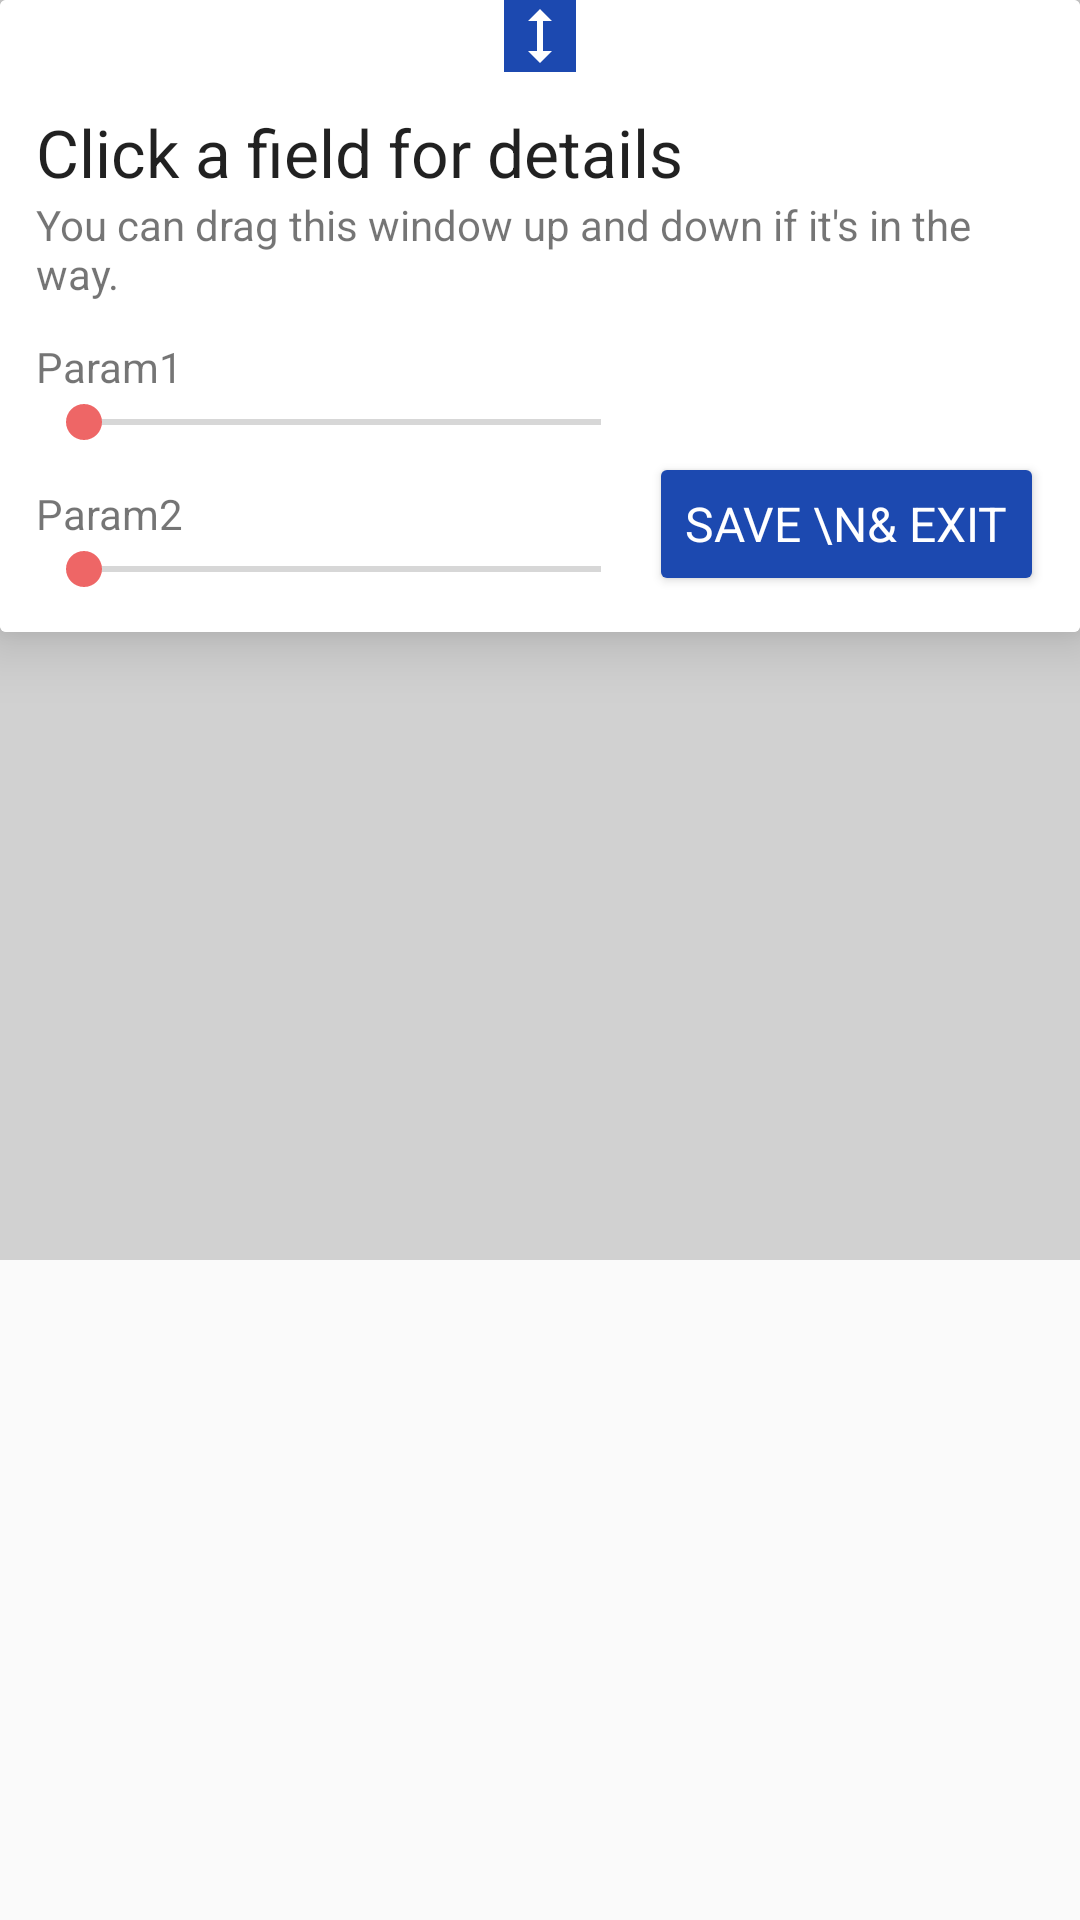

This screen was rendered from an Android layout file. Write that file and the resources it references.
<!-- AndroidManifest.xml: activity theme AppTheme.NoActionBar.fullscreen -->
<!-- res/layout/activity_ocr_manual_calibration.xml -->
<?xml version="1.0" encoding="utf-8"?>
<LinearLayout xmlns:android="http://schemas.android.com/apk/res/android"
    xmlns:app="http://schemas.android.com/apk/res-auto"
    xmlns:tools="http://schemas.android.com/tools"
    android:layout_width="match_parent"
    android:layout_height="match_parent"
    android:orientation="vertical"
    tools:context="com.kamron.pogoiv.activities.OcrManualCalibrationActivity">


    <FrameLayout
        android:id="@+id/frameContainer"
        android:layout_width="match_parent"
        android:layout_height="wrap_content"
        android:clipToPadding="false"
        android:gravity="center_horizontal"
        android:orientation="vertical">


        <ImageView
            android:id="@+id/screenshotImageView"
            android:layout_width="match_parent"
            android:layout_height="wrap_content"
            android:adjustViewBounds="true"
            android:background="@android:color/white"
            android:minHeight="420dp"
            tools:ignore="ContentDescription"/>

        <LinearLayout
            android:layout_width="match_parent"
            android:layout_height="match_parent"
            android:background="#2e000000"></LinearLayout>

        <android.support.v7.widget.CardView
            android:id="@+id/floatingEditField"
            android:layout_width="match_parent"
            android:layout_height="wrap_content"
            app:cardElevation="12dp">

            <android.support.constraint.ConstraintLayout
                android:id="@+id/floatingEditFieldConstraint"
                android:layout_width="match_parent"
                android:layout_height="wrap_content"
                android:background="@android:color/white"
                android:orientation="vertical"
                android:paddingBottom="12dp"
                android:paddingLeft="12dp"
                android:paddingRight="12dp">

                <android.support.constraint.ConstraintLayout
                    android:id="@+id/dragUpDownArea"
                    android:layout_width="match_parent"
                    android:layout_height="wrap_content"
                    android:paddingBottom="12dp">

                    <ImageView
                        android:id="@+id/dragUpDownIcon"
                        android:layout_width="wrap_content"
                        android:layout_height="wrap_content"
                        android:background="@color/colorPrimary"
                        app:layout_constraintEnd_toEndOf="@id/dragUpDownArea"
                        app:layout_constraintStart_toStartOf="@id/dragUpDownArea"
                        app:srcCompat="@drawable/ic_compare_arrows_white_24dp"/>
                </android.support.constraint.ConstraintLayout>


                <TextView
                    android:id="@+id/fieldExplanationHead"
                    style="@style/Base.TextAppearance.AppCompat.Large"
                    android:layout_width="match_parent"
                    android:layout_height="wrap_content"
                    android:text="Click a field for details"
                    app:layout_constraintStart_toStartOf="@id/floatingEditFieldConstraint"
                    app:layout_constraintTop_toBottomOf="@id/dragUpDownArea"
                    tools:layout_editor_absoluteY="48dp"/>


                <TextView
                    android:id="@+id/fieldExplanation"
                    android:layout_width="match_parent"
                    android:layout_height="wrap_content"
                    android:text="You can drag this window up and down if it's in the way."
                    app:layout_constraintStart_toStartOf="@id/floatingEditFieldConstraint"
                    app:layout_constraintTop_toBottomOf="@id/fieldExplanationHead"/>


                <TextView
                    android:id="@+id/param1Text"
                    android:layout_width="wrap_content"
                    android:layout_height="wrap_content"
                    android:layout_marginTop="12dp"
                    android:text="Param1"
                    app:layout_constraintTop_toBottomOf="@id/fieldExplanation"/>

                <SeekBar
                    android:id="@+id/param1Seekbar"
                    android:layout_width="0dp"
                    android:layout_height="wrap_content"
                    app:layout_constraintEnd_toStartOf="@id/saveManualCalibrationButton"
                    app:layout_constraintStart_toStartOf="@id/floatingEditFieldConstraint"
                    app:layout_constraintTop_toBottomOf="@id/param1Text"/>


                <TextView
                    android:id="@+id/param2Text"
                    android:layout_width="wrap_content"
                    android:layout_height="wrap_content"
                    android:layout_marginTop="12dp"
                    android:text="Param2"
                    app:layout_constraintTop_toBottomOf="@id/param1Seekbar"/>

                <SeekBar
                    android:id="@+id/param2Seekbar"
                    android:layout_width="0dp"
                    android:layout_height="wrap_content"
                    app:layout_constraintEnd_toStartOf="@id/saveManualCalibrationButton"
                    app:layout_constraintStart_toStartOf="@id/floatingEditFieldConstraint"
                    app:layout_constraintTop_toBottomOf="@id/param2Text"/>

                <Button
                    android:id="@+id/saveManualCalibrationButton"
                    android:layout_width="wrap_content"
                    android:layout_height="wrap_content"
                    android:text="Save \n&amp; exit"
                    app:layout_constraintBottom_toBottomOf="@id/floatingEditFieldConstraint"
                    app:layout_constraintEnd_toEndOf="@id/floatingEditFieldConstraint"/>
                >

            </android.support.constraint.ConstraintLayout>

        </android.support.v7.widget.CardView>

    </FrameLayout>


</LinearLayout>
<!-- resources referenced by this layout -->
<resources>
  <color name="colorPrimary">#1c49b0</color>
  <!-- drawable ic_compare_arrows_white_24dp (drawable-anydpi-v21) -->
  <?xml version="1.0" encoding="utf-8"?>
  <vector xmlns:android="http://schemas.android.com/apk/res/android"
      android:width="24dp"
      android:height="24dp"
      android:viewportWidth="24"
      android:viewportHeight="24">
      <path
          android:fillColor="#ffffff"
          android:pathData="M12,3 L8,6.99023 L11,6.99023 L11,10 L11,14 L11,17.0098 L8,17.0098 L12,21
  L16,17.0098 L13,17.0098 L13,14 L13,10 L13,6.99023 L16,6.99023 L12,3 Z" />
  </vector>
  <style name="AppTheme.NoActionBar.fullscreen">
          <item name="windowActionBar">false</item>
          <item name="windowNoTitle">true</item>
          <item name="android:windowFullscreen">true</item>
      </style>
</resources>
